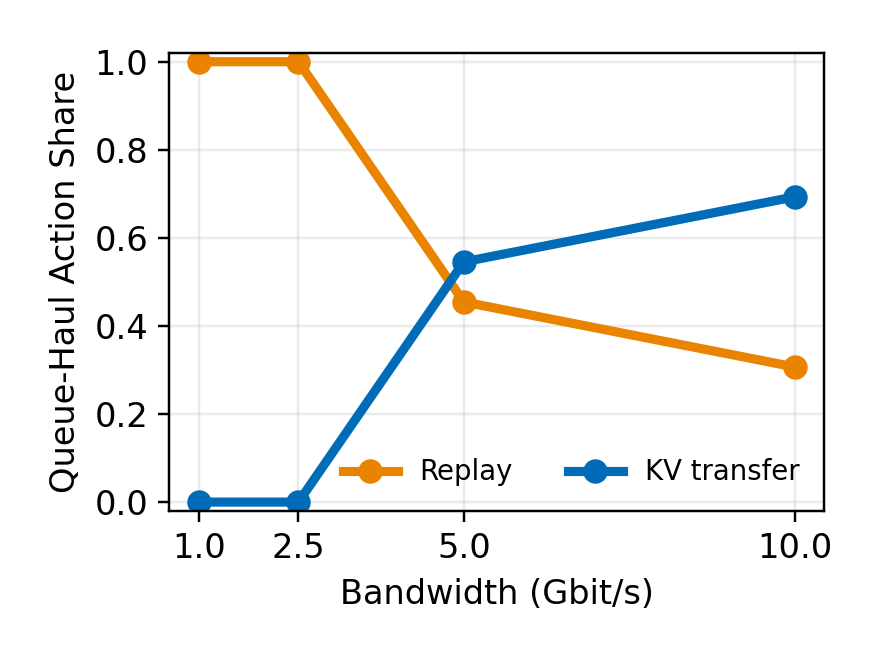

Source data for this figure (header and first rows):
bandwidth_gbps, deadline_s, kv_transfer_actions, kv_transfer_share, replay_actions, replay_share, selected_actions
1.0, 30, 0, 0.0, 120, 1.0, 120
2.5, 30, 0, 0.0, 120, 1.0, 120
5.0, 30, 144, 0.5455, 120, 0.4545, 264
10.0, 30, 183, 0.6932, 81, 0.3068, 264
